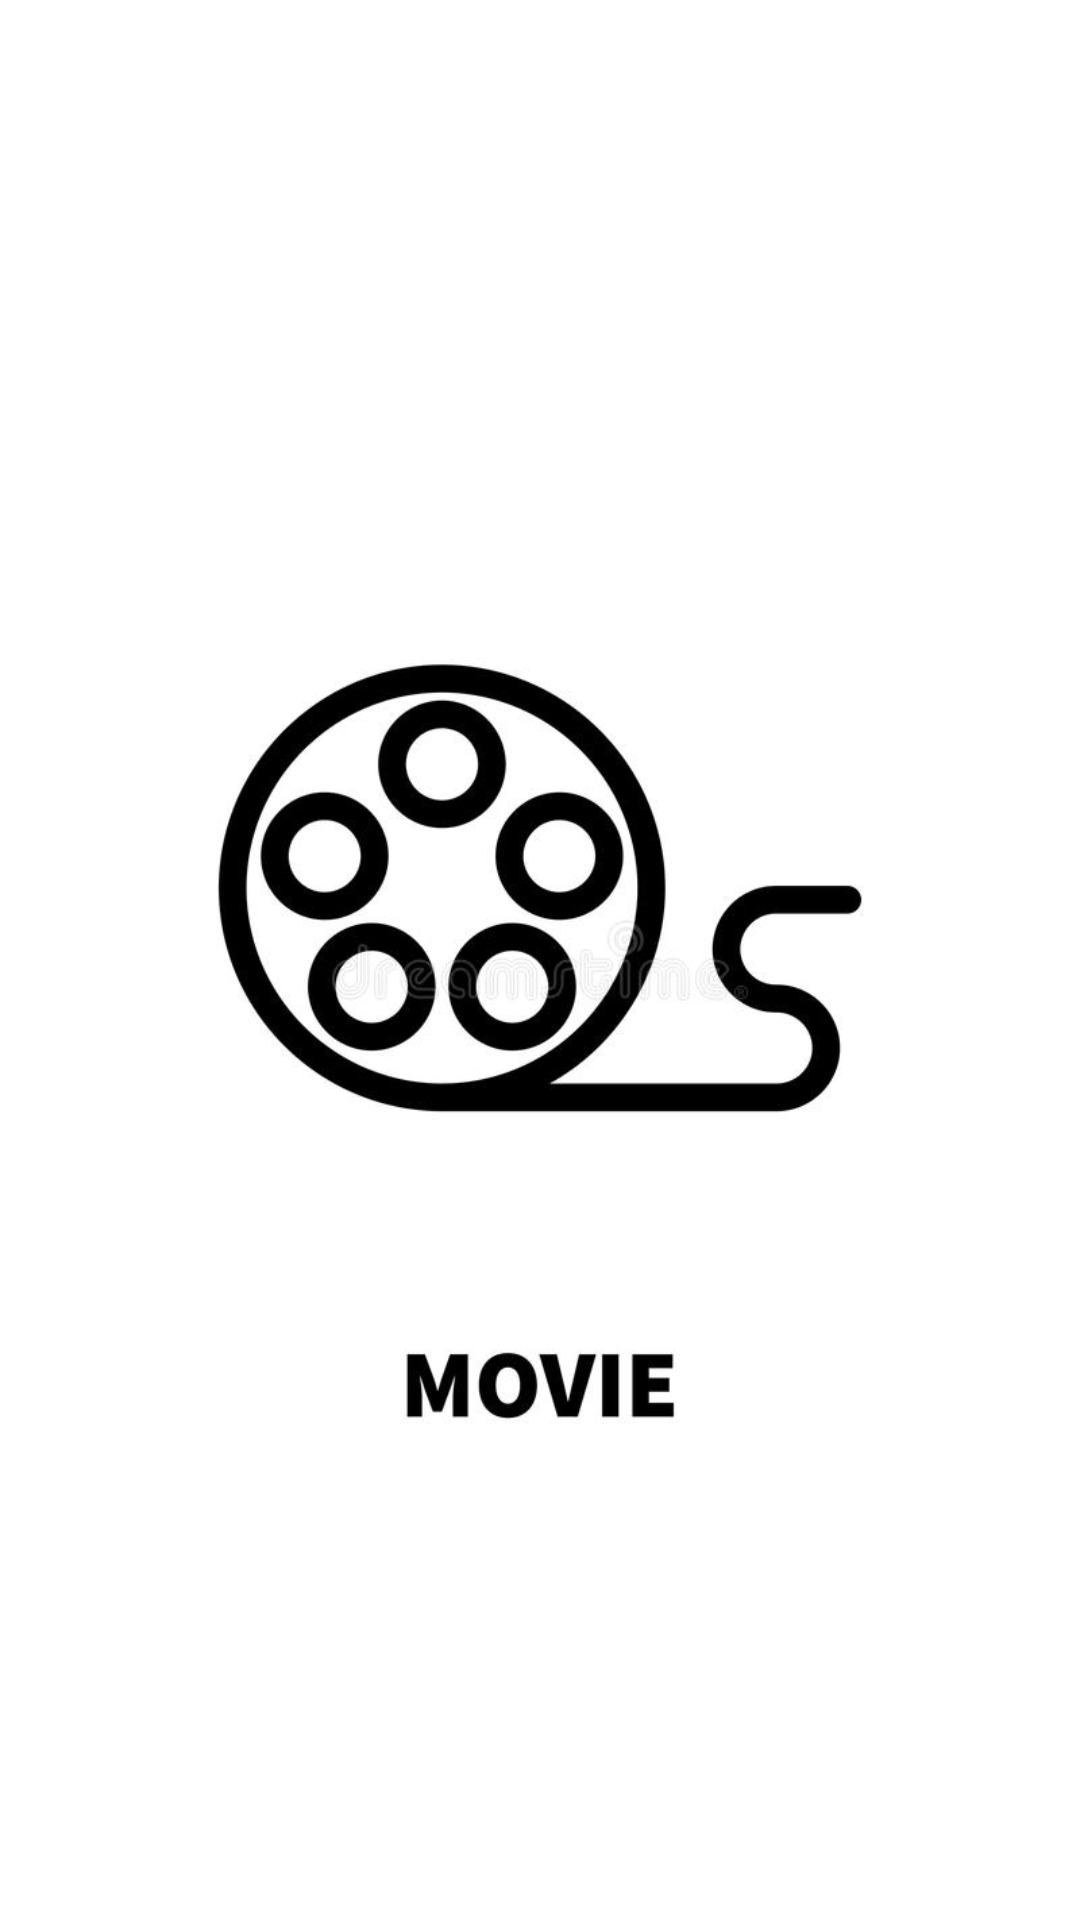

The Android layout XML behind this screen, and the referenced resources:
<!-- AndroidManifest.xml: application theme Theme.Movie -->
<!-- res/layout/activity_main.xml -->
<?xml version="1.0" encoding="utf-8"?>
<androidx.constraintlayout.widget.ConstraintLayout xmlns:android="http://schemas.android.com/apk/res/android"
    xmlns:app="http://schemas.android.com/apk/res-auto"
    xmlns:tools="http://schemas.android.com/tools"
    android:layout_width="match_parent"
    android:layout_height="match_parent"
    tools:context=".MainActivity">
    
    
    
    <ImageView
        app:layout_constraintTop_toTopOf="parent"
        app:layout_constraintStart_toStartOf="parent"
        app:layout_constraintEnd_toEndOf="parent"
        app:layout_constraintBottom_toBottomOf="parent"
        android:src="@drawable/logo"
        android:layout_width="wrap_content"
        android:layout_height="wrap_content"/>

</androidx.constraintlayout.widget.ConstraintLayout>
<!-- resources referenced by this layout -->
<resources>
  <!-- drawable logo: png bitmap (drawable, 99794 bytes) -->
  <style name="Theme.Movie" parent="Theme.MaterialComponents.DayNight.DarkActionBar">
          
          <item name="colorPrimary">@color/purple_500</item>
          <item name="colorPrimaryVariant">@color/purple_700</item>
          <item name="colorOnPrimary">@color/white</item>
          
          <item name="colorSecondary">@color/teal_200</item>
          <item name="colorSecondaryVariant">@color/teal_700</item>
          <item name="colorOnSecondary">@color/black</item>
          
          <item name="android:statusBarColor">?attr/colorPrimaryVariant</item>
          
      </style>
  <!-- not gathered from this repository: default colours our renderer supplied (Android Studio template values) -->
  <color name="purple_500">#FF6200EE</color>
  <color name="purple_700">#FF3700B3</color>
  <color name="teal_200">#FF03DAC5</color>
  <color name="teal_700">#FF018786</color>
  <color name="black">#FF000000</color>
  <color name="white">#FFFFFFFF</color>
</resources>
